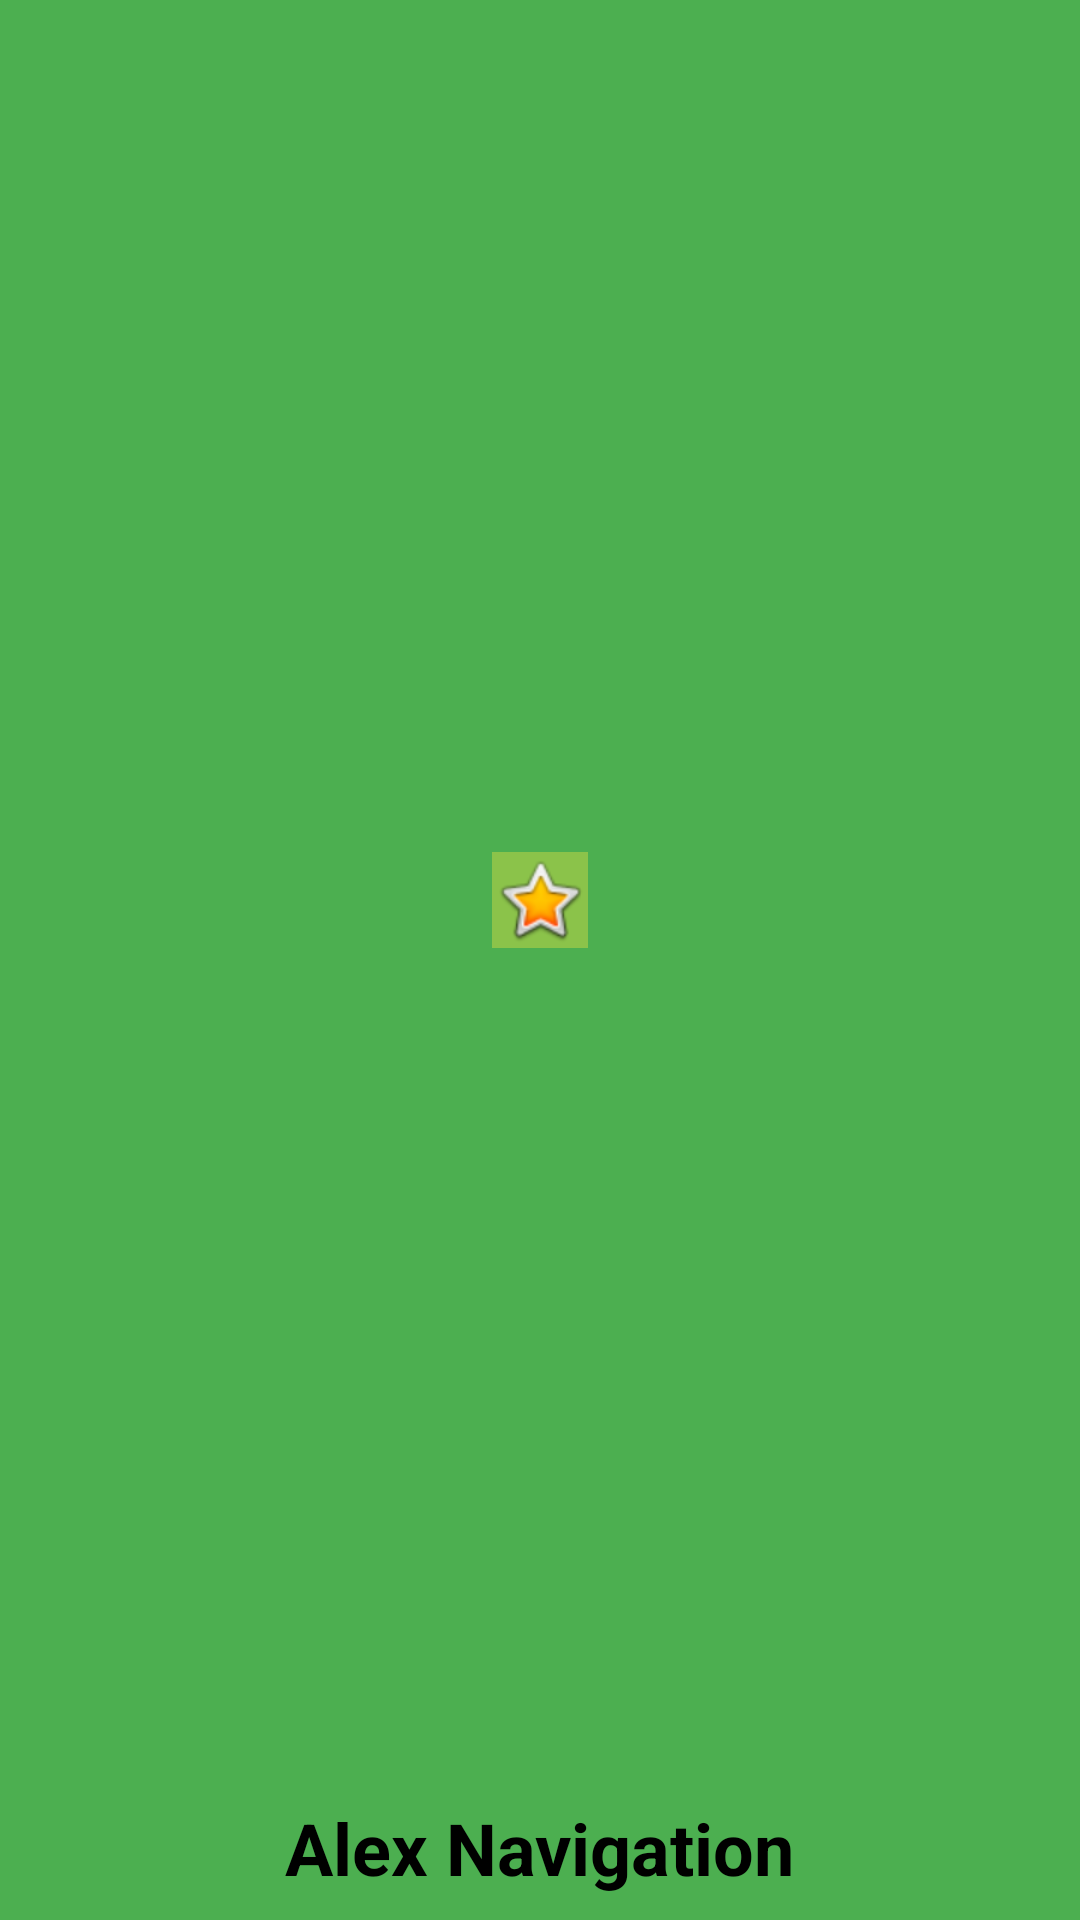

Produce the Android XML layout that renders to this screen, including the resource entries it uses.
<!-- AndroidManifest.xml: application theme Theme.AlexNavigationView -->
<!-- res/layout/header.xml -->
<?xml version="1.0" encoding="utf-8"?>
<androidx.constraintlayout.widget.ConstraintLayout xmlns:android="http://schemas.android.com/apk/res/android"
    xmlns:app="http://schemas.android.com/apk/res-auto"
    xmlns:tools="http://schemas.android.com/tools"
    android:layout_width="match_parent"
    android:layout_height="200dp"
    android:background="#4CAF50">

    <ImageView
        android:id="@+id/imageView"
        android:layout_width="wrap_content"
        android:layout_height="wrap_content"
        android:layout_marginStart="24dp"
        android:layout_marginTop="24dp"
        android:layout_marginEnd="24dp"
        android:layout_marginBottom="24dp"
        android:background="#8BC34A"
        android:foregroundGravity="center"
        app:layout_constraintBottom_toTopOf="@+id/textView2"
        app:layout_constraintEnd_toEndOf="parent"
        app:layout_constraintStart_toStartOf="parent"
        app:layout_constraintTop_toTopOf="parent"
        app:srcCompat="@android:drawable/btn_star_big_on" />

    <TextView
        android:id="@+id/textView2"
        android:layout_width="wrap_content"
        android:layout_height="wrap_content"
        android:layout_marginStart="16dp"
        android:layout_marginEnd="16dp"
        android:layout_marginBottom="8dp"
        android:text="Alex Navigation"
        android:textAlignment="center"
        android:textColor="@color/black"
        android:textSize="24sp"
        android:textStyle="bold"
        app:layout_constraintBottom_toBottomOf="parent"
        app:layout_constraintEnd_toEndOf="parent"
        app:layout_constraintStart_toStartOf="parent" />
</androidx.constraintlayout.widget.ConstraintLayout>
<!-- resources referenced by this layout -->
<resources>
  <style name="Theme.AlexNavigationView" parent="Base.Theme.AlexNavigationView" />
  <style name="Base.Theme.AlexNavigationView" parent="Theme.Material3.DayNight.NoActionBar">
          
          
      </style>
  <!-- not gathered from this repository: default colours our renderer supplied (Android Studio template values) -->
  <color name="black">#FF000000</color>
</resources>
